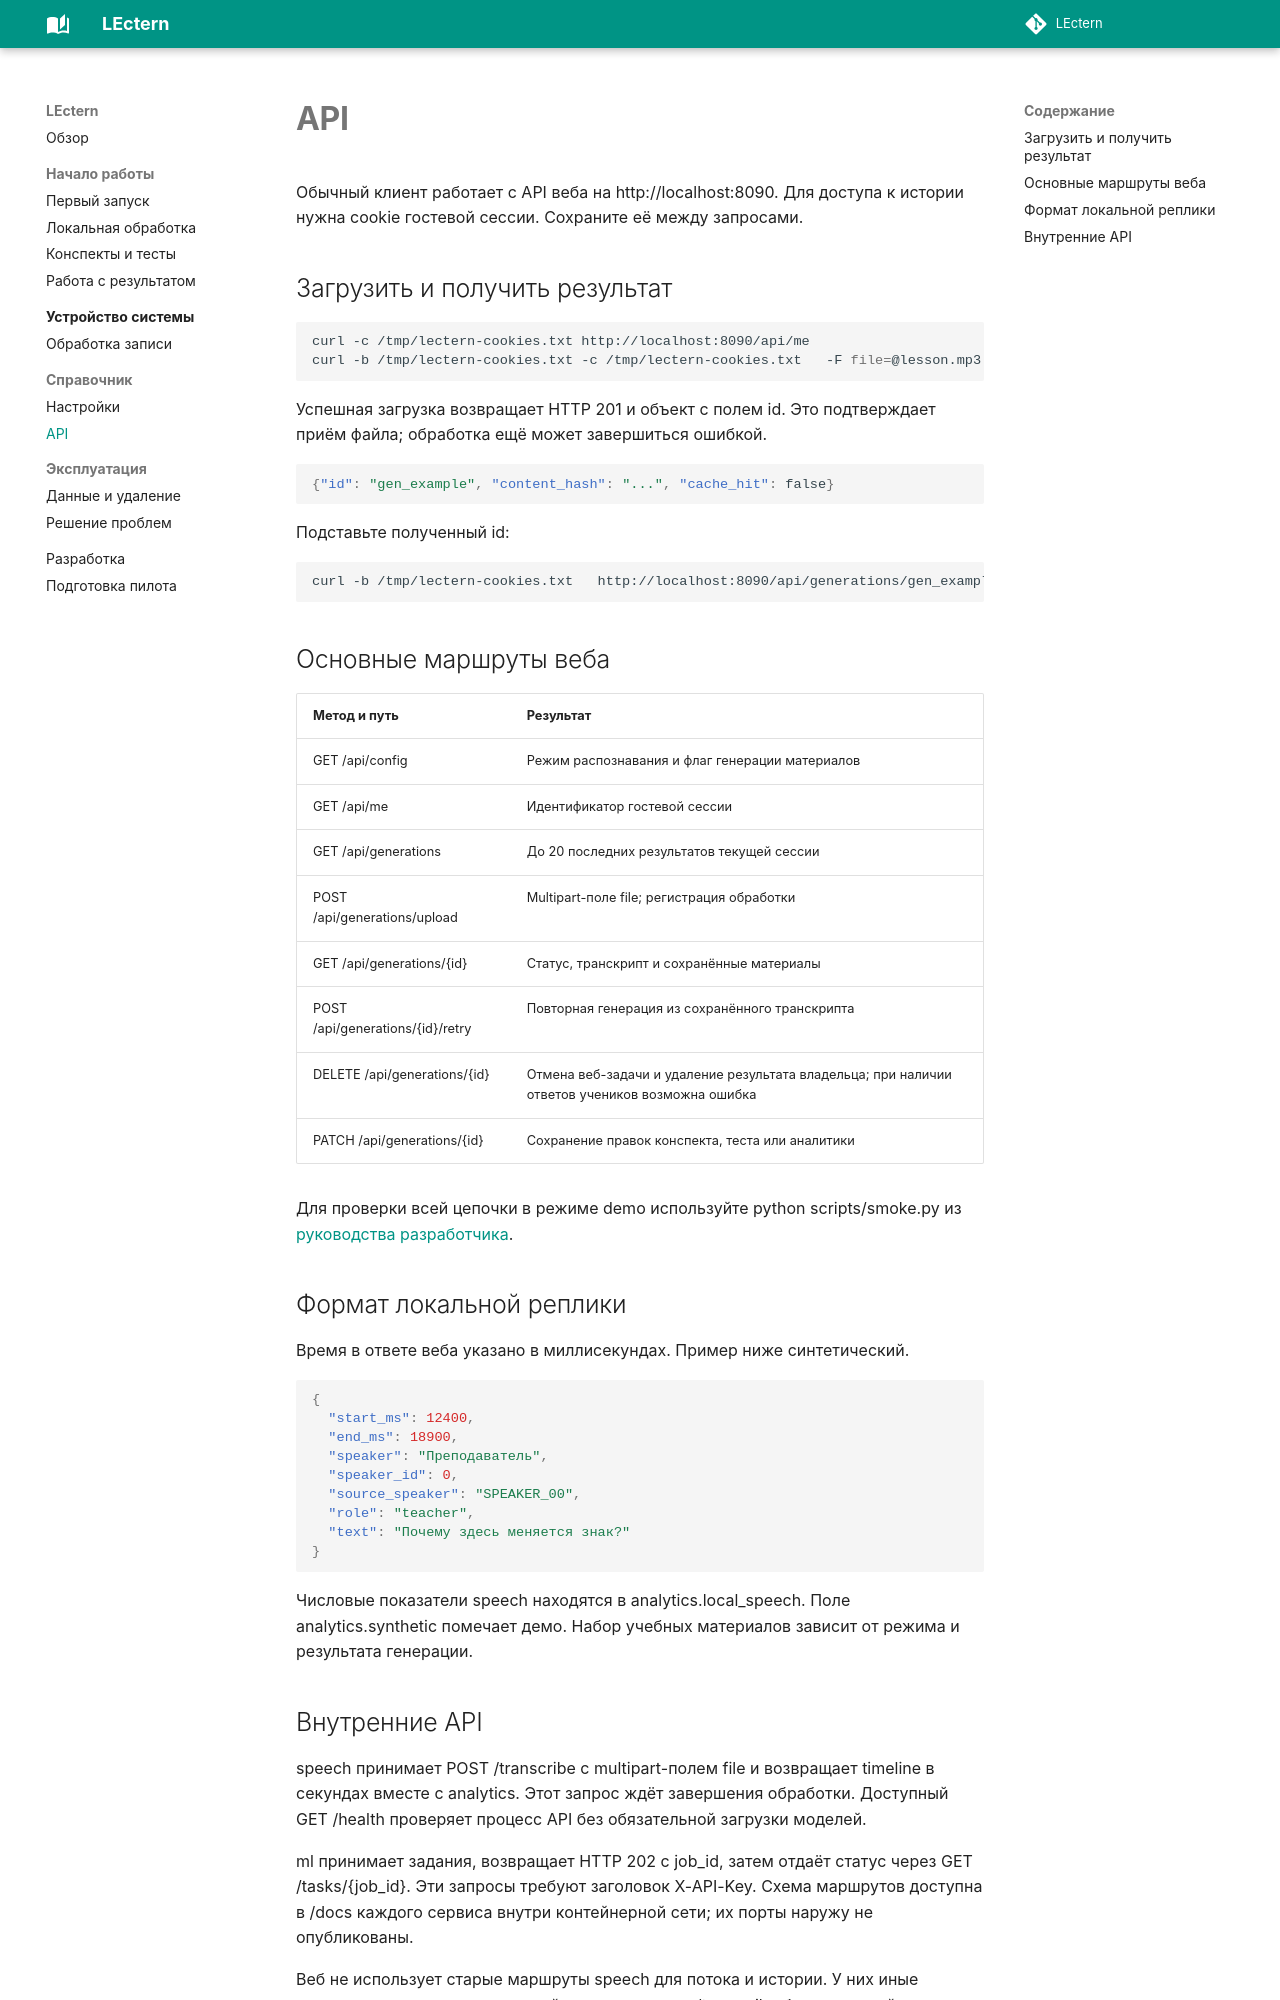

repository: tarasovxx/Lectern · page: reference/api/index.html · generator: mkdocs

# API

Обычный клиент работает с API веба на http://localhost:8090. Для доступа к истории нужна cookie гостевой сессии. Сохраните её между запросами.

## Загрузить и получить результат

```sh
curl -c /tmp/lectern-cookies.txt http://localhost:8090/api/me
curl -b /tmp/lectern-cookies.txt -c /tmp/lectern-cookies.txt   -F file=@lesson.mp3 http://localhost:8090/api/generations/upload
```

Успешная загрузка возвращает HTTP 201 и объект с полем id. Это подтверждает приём файла; обработка ещё может завершиться ошибкой.

```json
{"id": "gen_example", "content_hash": "...", "cache_hit": false}
```

Подставьте полученный id:

```sh
curl -b /tmp/lectern-cookies.txt   http://localhost:8090/api/generations/gen_example
```

## Основные маршруты веба

| Метод и путь | Результат |
|---|---|
| GET /api/config | Режим распознавания и флаг генерации материалов |
| GET /api/me | Идентификатор гостевой сессии |
| GET /api/generations | До 20 последних результатов текущей сессии |
| POST /api/generations/upload | Multipart-поле file; регистрация обработки |
| GET /api/generations/{id} | Статус, транскрипт и сохранённые материалы |
| POST /api/generations/{id}/retry | Повторная генерация из сохранённого транскрипта |
| DELETE /api/generations/{id} | Отмена веб-задачи и удаление результата владельца; при наличии ответов учеников возможна ошибка |
| PATCH /api/generations/{id} | Сохранение правок конспекта, теста или аналитики |

Для проверки всей цепочки в режиме demo используйте python scripts/smoke.py из [руководства разработчика](../development.md).

## Формат локальной реплики

Время в ответе веба указано в миллисекундах. Пример ниже синтетический.

```json
{
  "start_ms": 12400,
  "end_ms": 18900,
  "speaker": "Преподаватель",
  "speaker_id": 0,
  "source_speaker": "SPEAKER_00",
  "role": "teacher",
  "text": "Почему здесь меняется знак?"
}
```

Числовые показатели speech находятся в analytics.local_speech. Поле analytics.synthetic помечает демо. Набор учебных материалов зависит от режима и результата генерации.
